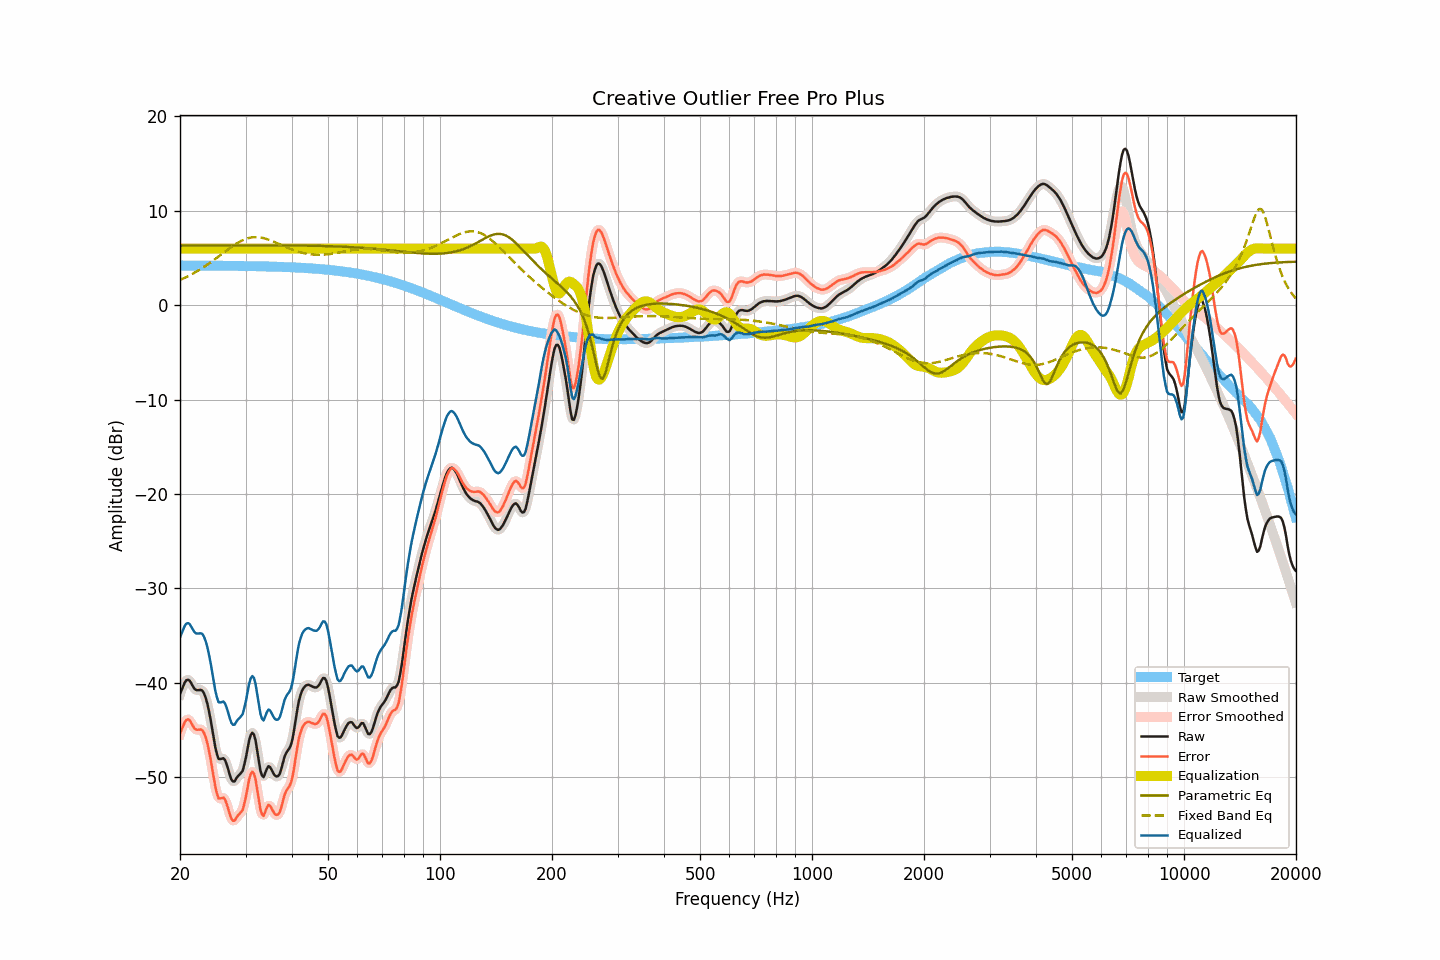

Source data for this figure (header and first rows):
frequency, raw, smoothed, error, error_smoothed, equalization, parametric_eq, fixed_band_eq, equalized_raw, equalized_smoothed, target
20.00, -41.18, -41.24, -45.39, -45.45, 6.00, 6.31, 2.67, -35.18, -35.24, 4.20
20.20, -40.77, -40.71, -44.98, -44.91, 6.00, 6.31, 2.75, -34.77, -34.71, 4.20
20.40, -40.35, -40.29, -44.55, -44.49, 6.00, 6.31, 2.83, -34.35, -34.29, 4.20
20.61, -39.95, -39.98, -44.15, -44.18, 6.00, 6.31, 2.91, -33.95, -33.98, 4.20
20.81, -39.72, -39.74, -43.92, -43.94, 6.00, 6.31, 2.99, -33.72, -33.74, 4.20
21.02, -39.67, -39.68, -43.87, -43.88, 6.00, 6.32, 3.07, -33.67, -33.68, 4.20
21.23, -39.78, -39.80, -43.97, -44.00, 6.00, 6.32, 3.16, -33.78, -33.80, 4.20
21.44, -40.05, -40.05, -44.25, -44.25, 6.00, 6.32, 3.25, -34.05, -34.05, 4.20
21.66, -40.36, -40.35, -44.56, -44.55, 6.00, 6.32, 3.34, -34.36, -34.35, 4.20
21.87, -40.64, -40.60, -44.83, -44.80, 6.00, 6.32, 3.44, -34.64, -34.60, 4.20
22.09, -40.76, -40.75, -44.96, -44.94, 6.00, 6.32, 3.54, -34.76, -34.75, 4.20
22.31, -40.78, -40.78, -44.98, -44.98, 6.00, 6.32, 3.64, -34.78, -34.78, 4.19
22.54, -40.76, -40.76, -44.96, -44.95, 6.00, 6.32, 3.74, -34.76, -34.76, 4.19
22.76, -40.76, -40.76, -44.95, -44.95, 6.00, 6.32, 3.84, -34.76, -34.76, 4.19
22.99, -40.84, -40.88, -45.04, -45.07, 6.00, 6.32, 3.95, -34.84, -34.88, 4.19
23.22, -41.14, -41.14, -45.33, -45.34, 6.00, 6.32, 4.06, -35.14, -35.14, 4.19
23.45, -41.60, -41.60, -45.79, -45.79, 6.00, 6.32, 4.17, -35.60, -35.60, 4.19
23.69, -42.20, -42.22, -46.39, -46.41, 6.00, 6.32, 4.29, -36.20, -36.22, 4.19
23.92, -42.99, -42.98, -47.17, -47.17, 6.00, 6.32, 4.41, -36.99, -36.98, 4.19
24.16, -43.86, -43.88, -48.05, -48.06, 6.00, 6.32, 4.53, -37.86, -37.88, 4.19
24.40, -44.86, -44.88, -49.05, -49.06, 6.00, 6.32, 4.65, -38.86, -38.88, 4.18
24.65, -45.88, -45.88, -50.06, -50.07, 6.00, 6.32, 4.77, -39.88, -39.88, 4.18
24.89, -46.86, -46.83, -51.04, -51.01, 6.00, 6.33, 4.90, -40.86, -40.83, 4.18
25.14, -47.55, -47.54, -51.73, -51.73, 6.00, 6.33, 5.03, -41.55, -41.54, 4.18
25.39, -48.06, -47.96, -52.24, -52.14, 6.00, 6.33, 5.15, -42.06, -41.96, 4.18
25.65, -48.07, -48.08, -52.25, -52.26, 6.00, 6.33, 5.28, -42.07, -42.08, 4.18
25.91, -48.05, -48.05, -52.22, -52.23, 6.00, 6.33, 5.41, -42.05, -42.05, 4.18
26.16, -47.99, -48.04, -52.16, -52.22, 6.00, 6.33, 5.54, -41.99, -42.04, 4.18
26.43, -48.18, -48.24, -52.35, -52.41, 6.00, 6.33, 5.67, -42.18, -42.24, 4.17
26.69, -48.63, -48.63, -52.81, -52.81, 6.00, 6.33, 5.80, -42.63, -42.63, 4.17
26.96, -49.18, -49.20, -53.35, -53.37, 6.00, 6.33, 5.92, -43.18, -43.20, 4.17
27.23, -49.78, -49.76, -53.95, -53.93, 6.00, 6.33, 6.05, -43.78, -43.76, 4.17
27.50, -50.25, -50.21, -54.42, -54.38, 6.00, 6.33, 6.17, -44.25, -44.21, 4.17
27.77, -50.45, -50.42, -54.62, -54.59, 6.00, 6.33, 6.29, -44.45, -44.42, 4.16
28.05, -50.43, -50.38, -54.60, -54.54, 6.00, 6.33, 6.40, -44.43, -44.38, 4.16
28.33, -50.13, -50.19, -54.29, -54.35, 6.00, 6.33, 6.51, -44.13, -44.19, 4.16
28.62, -49.90, -49.95, -54.06, -54.10, 6.00, 6.33, 6.62, -43.90, -43.95, 4.16
28.90, -49.73, -49.76, -53.89, -53.91, 6.00, 6.33, 6.71, -43.73, -43.76, 4.16
29.19, -49.53, -49.55, -53.69, -53.70, 6.00, 6.33, 6.80, -43.53, -43.55, 4.15
29.48, -49.31, -49.22, -53.46, -53.37, 6.00, 6.33, 6.88, -43.31, -43.22, 4.15
29.78, -48.66, -48.66, -52.81, -52.81, 6.00, 6.33, 6.96, -42.66, -42.66, 4.15
30.08, -47.93, -47.88, -52.07, -52.03, 6.00, 6.33, 7.02, -41.93, -41.88, 4.15
30.38, -47.00, -46.98, -51.14, -51.12, 6.00, 6.33, 7.08, -41.00, -40.98, 4.14
30.68, -46.11, -46.15, -50.25, -50.29, 6.00, 6.33, 7.12, -40.11, -40.15, 4.14
30.99, -45.52, -45.54, -49.66, -49.68, 6.00, 6.34, 7.16, -39.52, -39.54, 4.14
31.30, -45.29, -45.30, -49.42, -49.44, 6.00, 6.34, 7.19, -39.29, -39.30, 4.13
31.61, -45.48, -45.53, -49.62, -49.66, 6.00, 6.34, 7.21, -39.48, -39.53, 4.13
31.93, -46.11, -46.16, -50.23, -50.29, 6.00, 6.34, 7.21, -40.11, -40.16, 4.13
32.24, -47.14, -47.14, -51.26, -51.27, 6.00, 6.34, 7.21, -41.14, -41.14, 4.12
32.57, -48.22, -48.23, -52.35, -52.35, 6.00, 6.34, 7.19, -42.22, -42.23, 4.12
32.89, -49.28, -49.20, -53.40, -53.32, 6.00, 6.34, 7.17, -43.28, -43.20, 4.12
33.22, -49.82, -49.77, -53.93, -53.88, 6.00, 6.34, 7.14, -43.82, -43.77, 4.11
33.55, -49.99, -49.87, -54.10, -53.98, 6.00, 6.34, 7.10, -43.99, -43.87, 4.11
33.89, -49.55, -49.57, -53.65, -53.68, 6.00, 6.34, 7.05, -43.55, -43.57, 4.11
34.23, -49.13, -49.18, -53.23, -53.28, 6.00, 6.34, 7.00, -43.13, -43.18, 4.10
34.57, -48.83, -48.92, -52.93, -53.02, 6.00, 6.34, 6.94, -42.83, -42.92, 4.10
34.92, -48.92, -48.96, -53.02, -53.05, 6.00, 6.34, 6.88, -42.92, -42.96, 4.09
35.27, -49.22, -49.20, -53.31, -53.29, 6.00, 6.34, 6.81, -43.22, -43.20, 4.09
35.62, -49.55, -49.54, -53.64, -53.62, 6.00, 6.33, 6.74, -43.55, -43.54, 4.08
35.97, -49.83, -49.80, -53.90, -53.88, 6.00, 6.33, 6.67, -43.83, -43.80, 4.08
... 635 more rows
